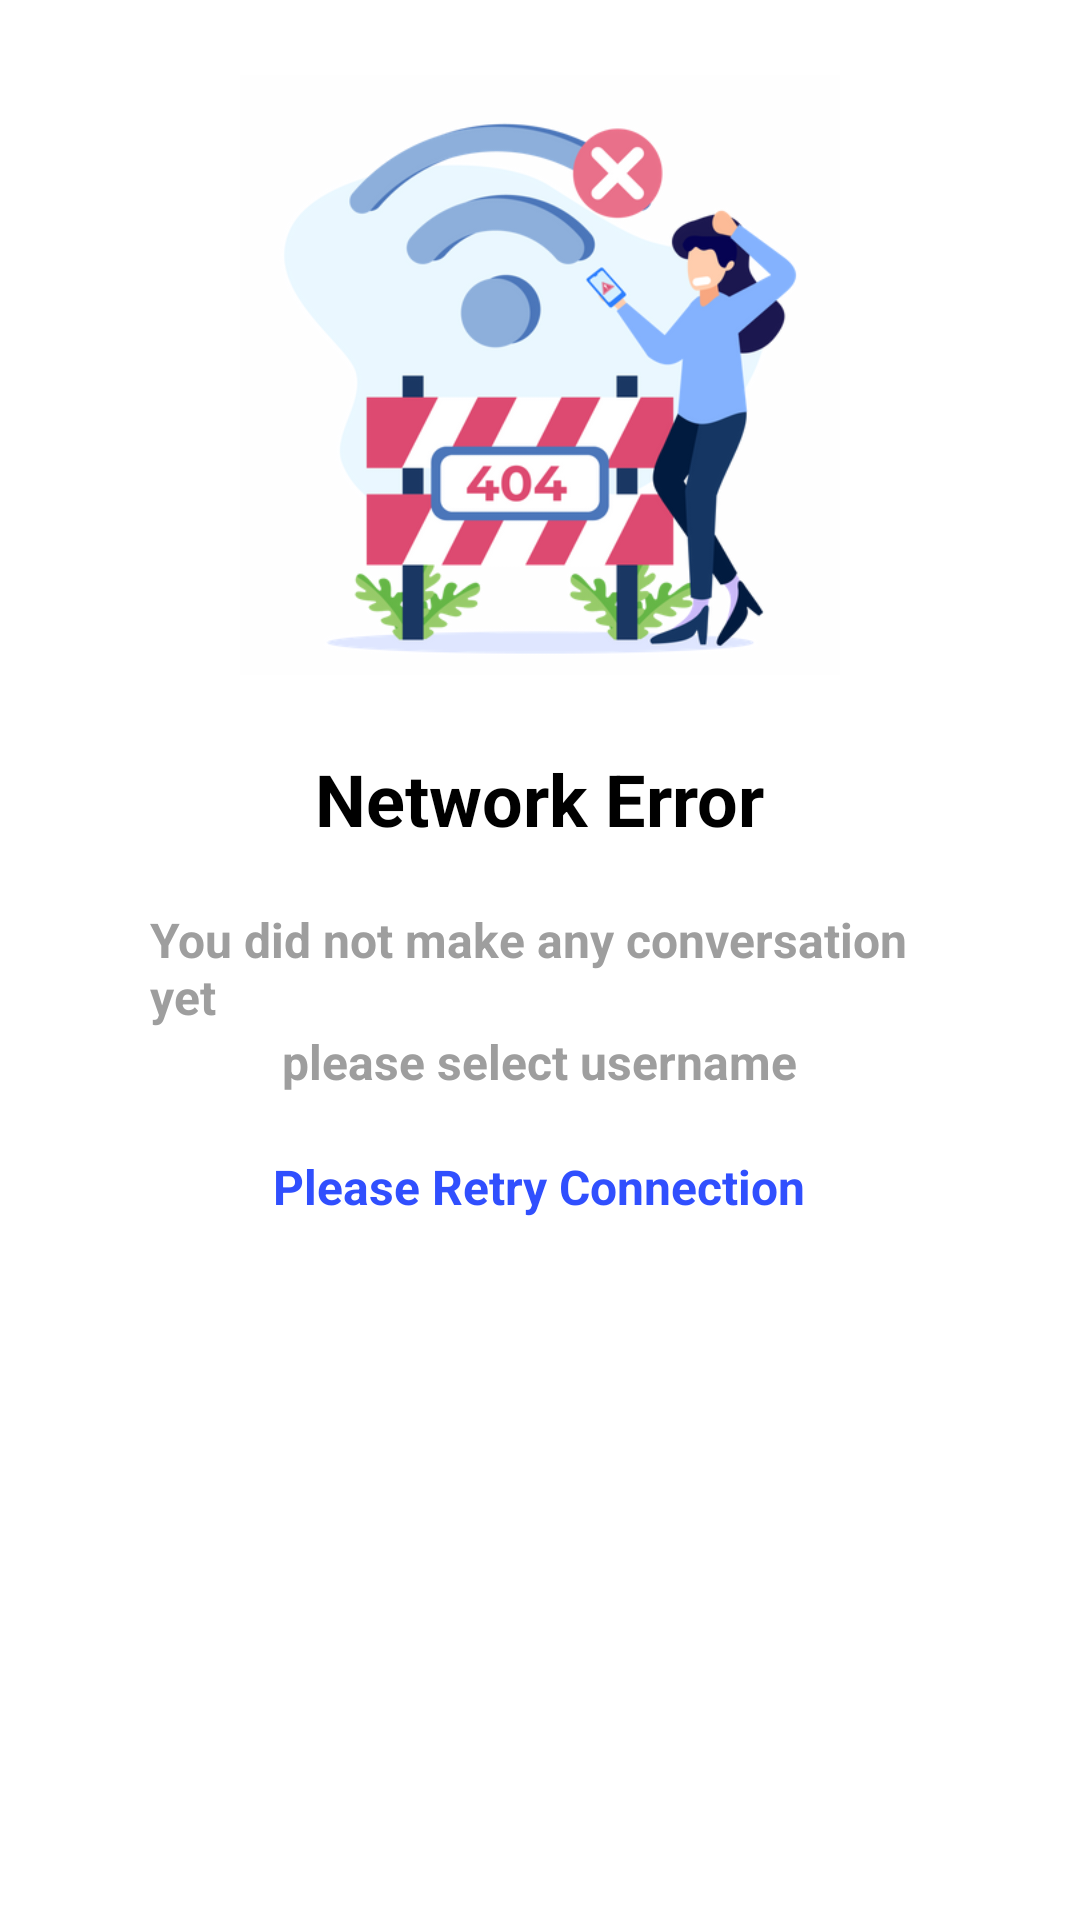

This screen was rendered from an Android layout file. Write that file and the resources it references.
<!-- AndroidManifest.xml: application theme Theme.BasicChatApp -->
<!-- res/layout/bottom_sheet_layout.xml -->
<?xml version="1.0" encoding="utf-8"?>
<androidx.constraintlayout.widget.ConstraintLayout xmlns:android="http://schemas.android.com/apk/res/android"
    android:layout_width="match_parent"
    android:layout_height="match_parent"
    xmlns:tools="http://schemas.android.com/tools"
    xmlns:app="http://schemas.android.com/apk/res-auto">


    <androidx.constraintlayout.widget.ConstraintLayout
        android:layout_width="match_parent"
        android:layout_height="wrap_content"
        app:layout_constraintTop_toTopOf="parent"
        >

        <LinearLayout
            android:layout_width="match_parent"
            android:layout_height="wrap_content"
            android:orientation="vertical"
            app:layout_constraintTop_toTopOf="parent"
            >

            <com.google.android.material.bottomsheet.BottomSheetDragHandleView
                android:id="@+id/drag_handle"
                android:layout_width="match_parent"
                android:layout_height="wrap_content"/>

            <androidx.appcompat.widget.AppCompatImageView
                android:layout_width="200dp"
                android:layout_height="250dp"
                android:src="@drawable/no_network"
                android:layout_gravity="center"
                />

            <androidx.appcompat.widget.AppCompatTextView
                android:layout_width="wrap_content"
                android:layout_height="wrap_content"
                android:text="Network Error"
                android:layout_gravity="center"
                android:textSize="24sp"
                android:textStyle="bold"
                android:textColor="@color/black"
                />

            <androidx.appcompat.widget.AppCompatTextView
                android:layout_width="wrap_content"
                android:layout_height="wrap_content"
                android:text="@string/no_conversation"
                android:layout_gravity="center"
                android:textSize="16sp"
                android:textStyle="bold"
                android:textColor="#9E9E9E"
                android:paddingStart="50dp"
                android:paddingEnd="50dp"
                android:layout_marginTop="20dp"
                />
            <androidx.appcompat.widget.AppCompatTextView
                android:layout_width="wrap_content"
                android:layout_height="wrap_content"
                android:text="@string/no_conversation2"
                android:layout_gravity="center"
                android:textSize="16sp"
                android:textStyle="bold"
                android:textColor="#9E9E9E"
                android:paddingStart="50dp"
                android:paddingEnd="50dp"
                />

            <androidx.appcompat.widget.AppCompatTextView
                android:layout_width="wrap_content"
                android:layout_height="wrap_content"
                android:text="Please Retry Connection"
                android:layout_gravity="center"
                android:textSize="16sp"
                android:textStyle="bold"
                android:textColor="#304FFE"
                android:paddingStart="50dp"
                android:paddingEnd="50dp"
                android:layout_marginTop="20dp"
                android:layout_marginBottom="30dp"
                />


        </LinearLayout>

    </androidx.constraintlayout.widget.ConstraintLayout>

</androidx.constraintlayout.widget.ConstraintLayout>
<!-- resources referenced by this layout -->
<resources>
  <color name="black">#FF000000</color>
  <!-- drawable no_network: png bitmap (drawable, 81669 bytes) -->
  <string name="no_conversation">You did not make any conversation yet</string>
  <string name="no_conversation2">please select username</string>
  <style name="Theme.BasicChatApp" parent="Theme.MaterialComponents.DayNight.NoActionBar">
          
          <item name="colorPrimary">@color/purple_500</item>
          <item name="colorPrimaryVariant">@color/purple_700</item>
          <item name="colorOnPrimary">@color/white</item>
          
          <item name="colorSecondary">@color/teal_200</item>
          <item name="colorSecondaryVariant">@color/teal_700</item>
          <item name="colorOnSecondary">@color/black</item>
          
          <item name="android:statusBarColor" tools:targetApi="l">?attr/colorPrimaryVariant</item>
          
      </style>
  <color name="purple_500">#FF6200EE</color>
  <color name="purple_700">#FF3700B3</color>
  <color name="white">#FFFFFFFF</color>
  <color name="teal_200">#FF03DAC5</color>
  <color name="teal_700">#FF018786</color>
</resources>
